3-way image classification set "dataset_segmented" from GitHub (tianleimin/ECE4078_Lab); label vocabulary: coke, neither, sheep.

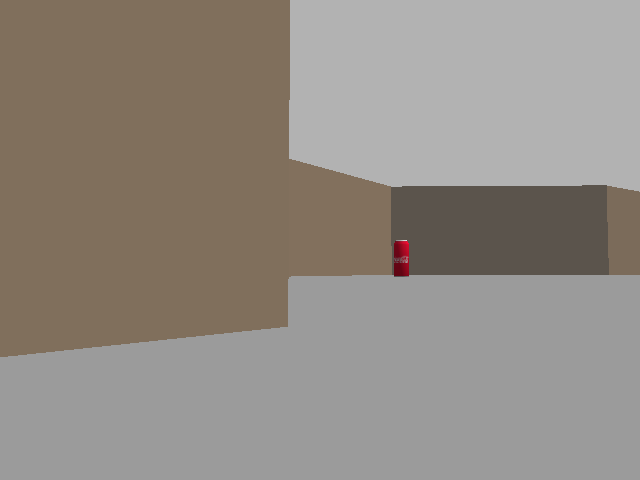
Label: coke

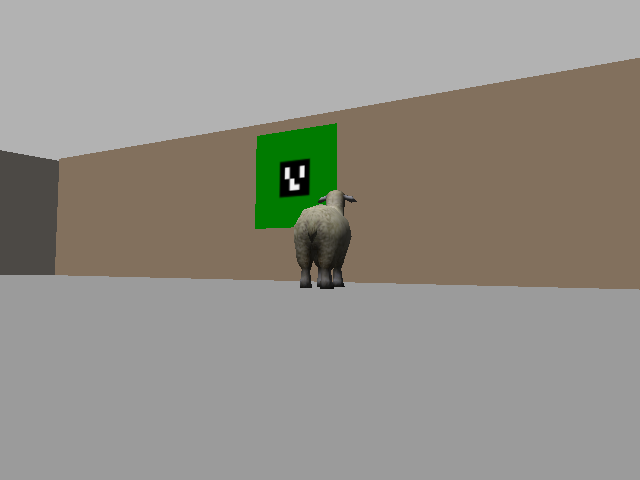
Label: sheep

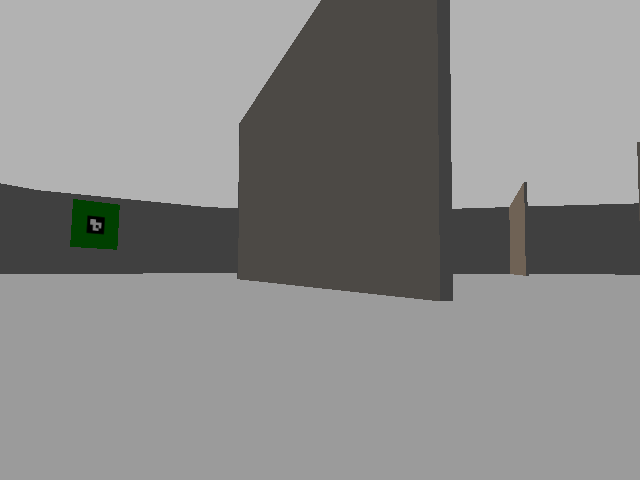
Label: neither

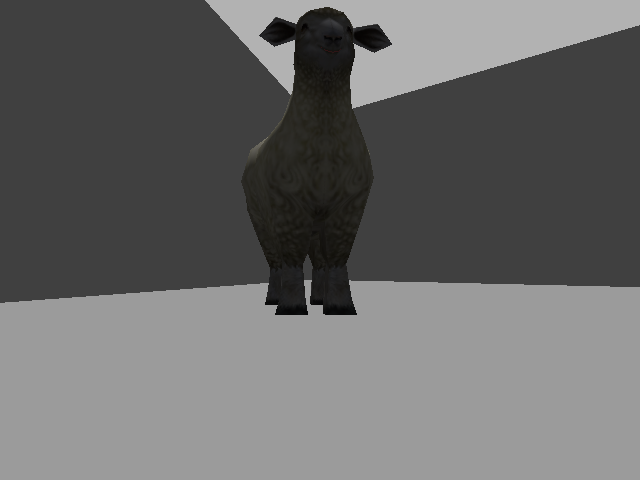
Label: sheep

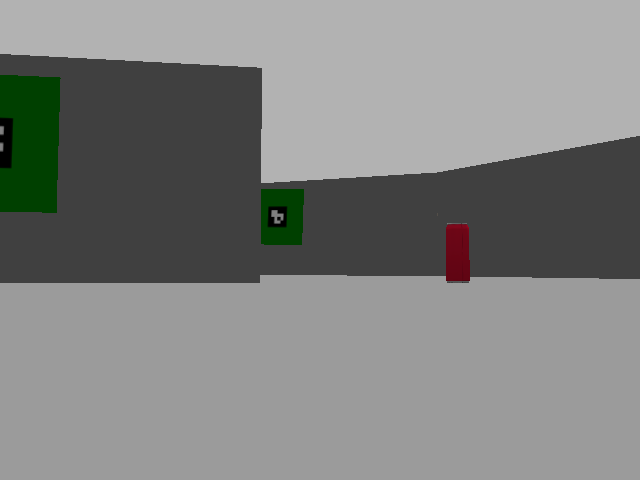
Label: coke

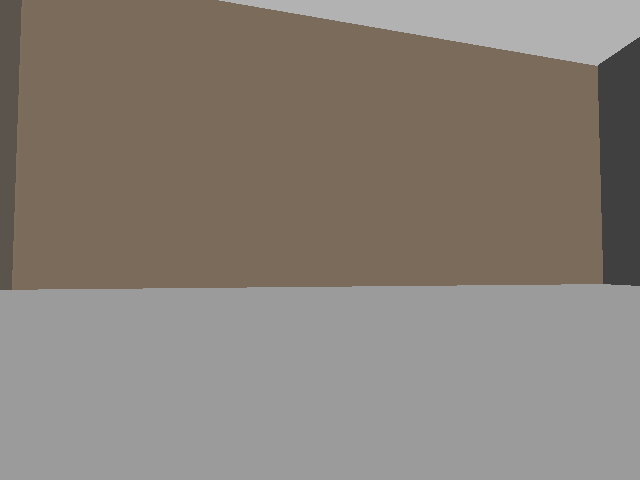
Label: neither
